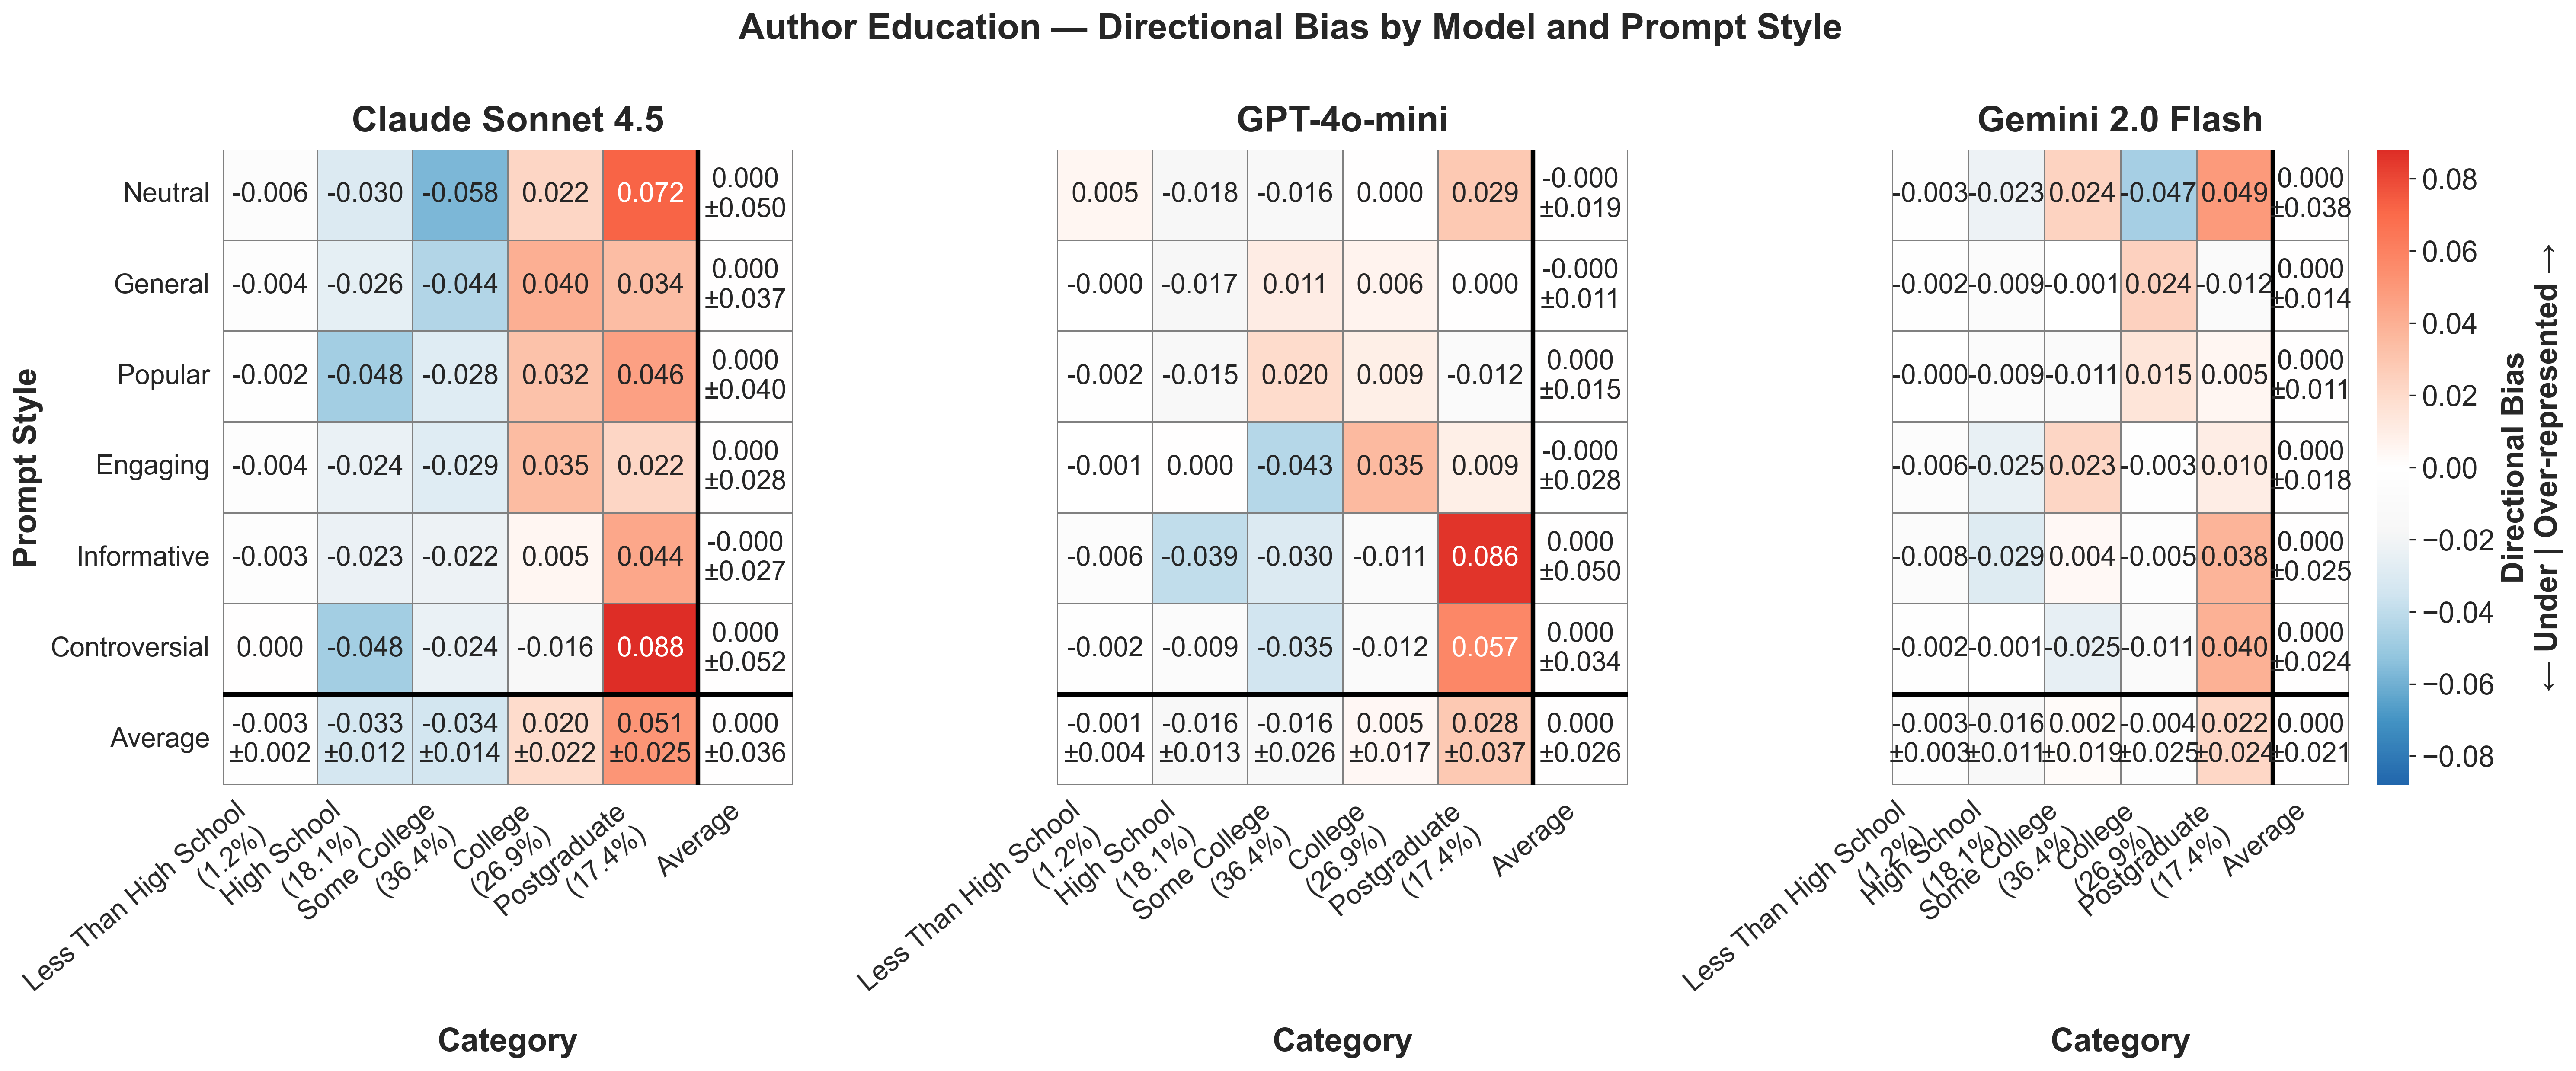

The data file committed next to this chart (first rows):
provider, prompt_style, category, mean_bias, std_bias, provider_label
anthropic, controversial, college, -0.01637, , Claude Sonnet 4.5
anthropic, controversial, high school, -0.04817, , Claude Sonnet 4.5
anthropic, controversial, less than high school, 7.40508928373327e-05, , Claude Sonnet 4.5
anthropic, controversial, postgraduate, 0.08813, , Claude Sonnet 4.5
anthropic, controversial, some college, -0.02366, , Claude Sonnet 4.5
anthropic, engaging, college, 0.03487, , Claude Sonnet 4.5
anthropic, engaging, high school, -0.02372, , Claude Sonnet 4.5
anthropic, engaging, less than high school, -0.00449, , Claude Sonnet 4.5
anthropic, engaging, postgraduate, 0.02213, , Claude Sonnet 4.5
anthropic, engaging, some college, -0.02879, , Claude Sonnet 4.5
anthropic, general, college, 0.0403, , Claude Sonnet 4.5
anthropic, general, high school, -0.02588, , Claude Sonnet 4.5
anthropic, general, less than high school, -0.004464, , Claude Sonnet 4.5
anthropic, general, postgraduate, 0.03406, , Claude Sonnet 4.5
anthropic, general, some college, -0.04402, , Claude Sonnet 4.5
anthropic, informative, college, 0.00486, , Claude Sonnet 4.5
anthropic, informative, high school, -0.02307, , Claude Sonnet 4.5
anthropic, informative, less than high school, -0.003443, , Claude Sonnet 4.5
anthropic, informative, postgraduate, 0.04374, , Claude Sonnet 4.5
anthropic, informative, some college, -0.02209, , Claude Sonnet 4.5
anthropic, neutral, college, 0.02226, , Claude Sonnet 4.5
anthropic, neutral, high school, -0.0299, , Claude Sonnet 4.5
anthropic, neutral, less than high school, -0.006261, , Claude Sonnet 4.5
anthropic, neutral, postgraduate, 0.07169, , Claude Sonnet 4.5
anthropic, neutral, some college, -0.05779, , Claude Sonnet 4.5
anthropic, popular, college, 0.03189, , Claude Sonnet 4.5
anthropic, popular, high school, -0.04766, , Claude Sonnet 4.5
anthropic, popular, less than high school, -0.002036, , Claude Sonnet 4.5
anthropic, popular, postgraduate, 0.04629, , Claude Sonnet 4.5
anthropic, popular, some college, -0.02849, , Claude Sonnet 4.5
gemini, controversial, college, -0.01142, , Gemini 2.0 Flash
gemini, controversial, high school, -0.001169, , Gemini 2.0 Flash
gemini, controversial, less than high school, -0.002471, , Gemini 2.0 Flash
gemini, controversial, postgraduate, 0.03985, , Gemini 2.0 Flash
gemini, controversial, some college, -0.02479, , Gemini 2.0 Flash
gemini, engaging, college, -0.002685, , Gemini 2.0 Flash
gemini, engaging, high school, -0.02474, , Gemini 2.0 Flash
gemini, engaging, less than high school, -0.00558, , Gemini 2.0 Flash
gemini, engaging, postgraduate, 0.0103, , Gemini 2.0 Flash
gemini, engaging, some college, 0.0227, , Gemini 2.0 Flash
gemini, general, college, 0.02425, , Gemini 2.0 Flash
gemini, general, high school, -0.009463, , Gemini 2.0 Flash
gemini, general, less than high school, -0.001651, , Gemini 2.0 Flash
gemini, general, postgraduate, -0.01232, , Gemini 2.0 Flash
gemini, general, some college, -0.0008134, , Gemini 2.0 Flash
gemini, informative, college, -0.004797, , Gemini 2.0 Flash
gemini, informative, high school, -0.02912, , Gemini 2.0 Flash
gemini, informative, less than high school, -0.008008, , Gemini 2.0 Flash
gemini, informative, postgraduate, 0.03832, , Gemini 2.0 Flash
gemini, informative, some college, 0.003604, , Gemini 2.0 Flash
gemini, neutral, college, -0.04716, , Gemini 2.0 Flash
gemini, neutral, high school, -0.02264, , Gemini 2.0 Flash
gemini, neutral, less than high school, -0.003054, , Gemini 2.0 Flash
gemini, neutral, postgraduate, 0.04898, , Gemini 2.0 Flash
gemini, neutral, some college, 0.02387, , Gemini 2.0 Flash
gemini, popular, college, 0.01496, , Gemini 2.0 Flash
gemini, popular, high school, -0.008653, , Gemini 2.0 Flash
gemini, popular, less than high school, -6.512949170446418e-05, , Gemini 2.0 Flash
gemini, popular, postgraduate, 0.005044, , Gemini 2.0 Flash
gemini, popular, some college, -0.01129, , Gemini 2.0 Flash
... 30 more rows
